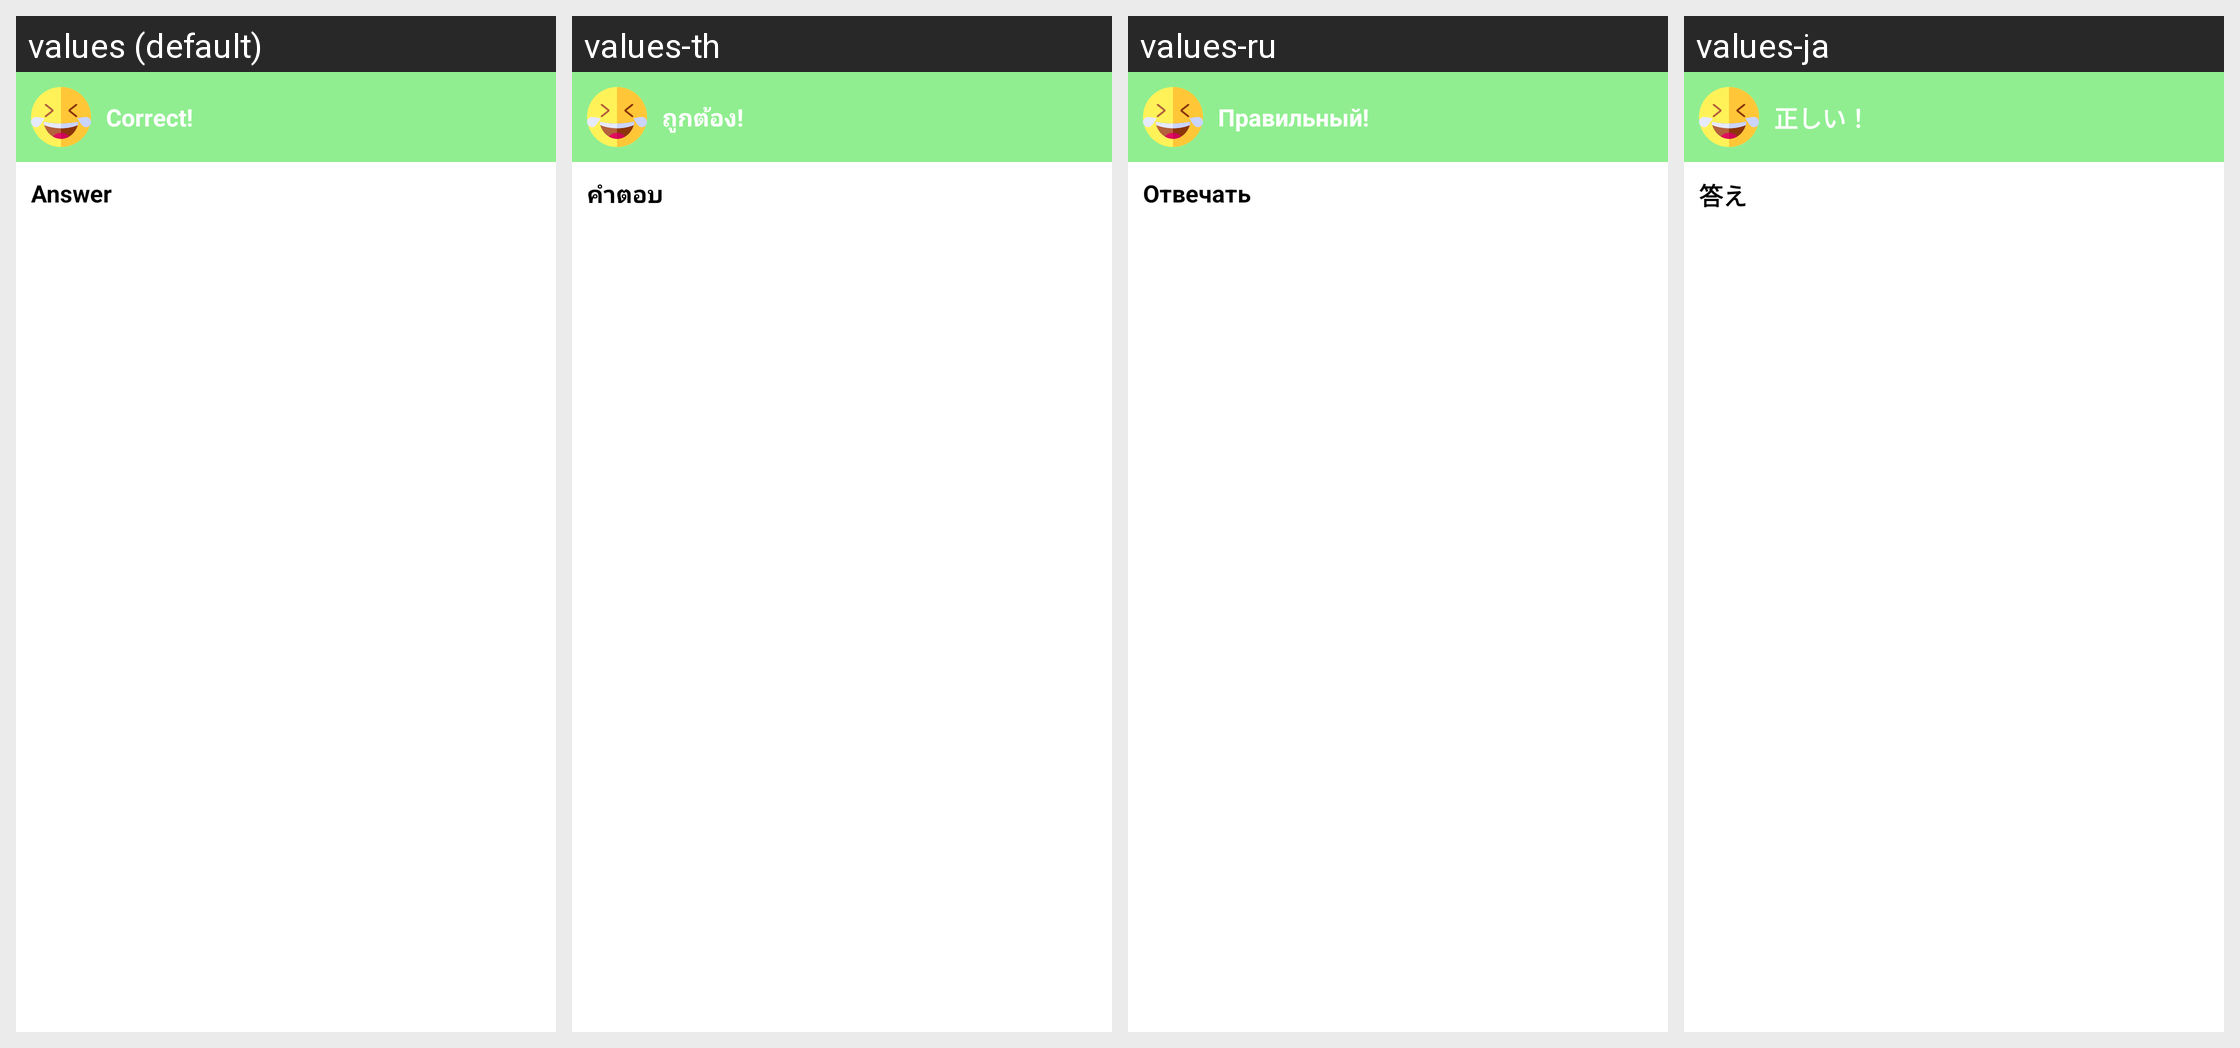

Locale-by-locale string values for the Android screen shown in this grid:
Android screen res/layout/dialog_correct.xml rendered under 4 locales, left to right: values (default), values-th, values-ru, values-ja. Device: Nexus 5 (rendered at 1080×1920; each locale shown at half size, 540×960, under a caption strip naming it); theme Theme.QuickMem.
Other locales in the repository, not shown: values-cn, values-de, values-es, values-fr, values-it, values-ko, values-pt, values-tr, values-vi.
Strings drawn on this screen, with the default value and each locale's value (text and hints the layout hard-codes, and strings that could not be matched under every locale, appear in the picture but are not listed):

correct
  values: Correct!
  values-th: ถูกต้อง!
  values-ru: Правильный!
  values-ja: 正しい！

answer
  values: Answer
  values-th: คำตอบ
  values-ru: Отвечать
  values-ja: 答え
